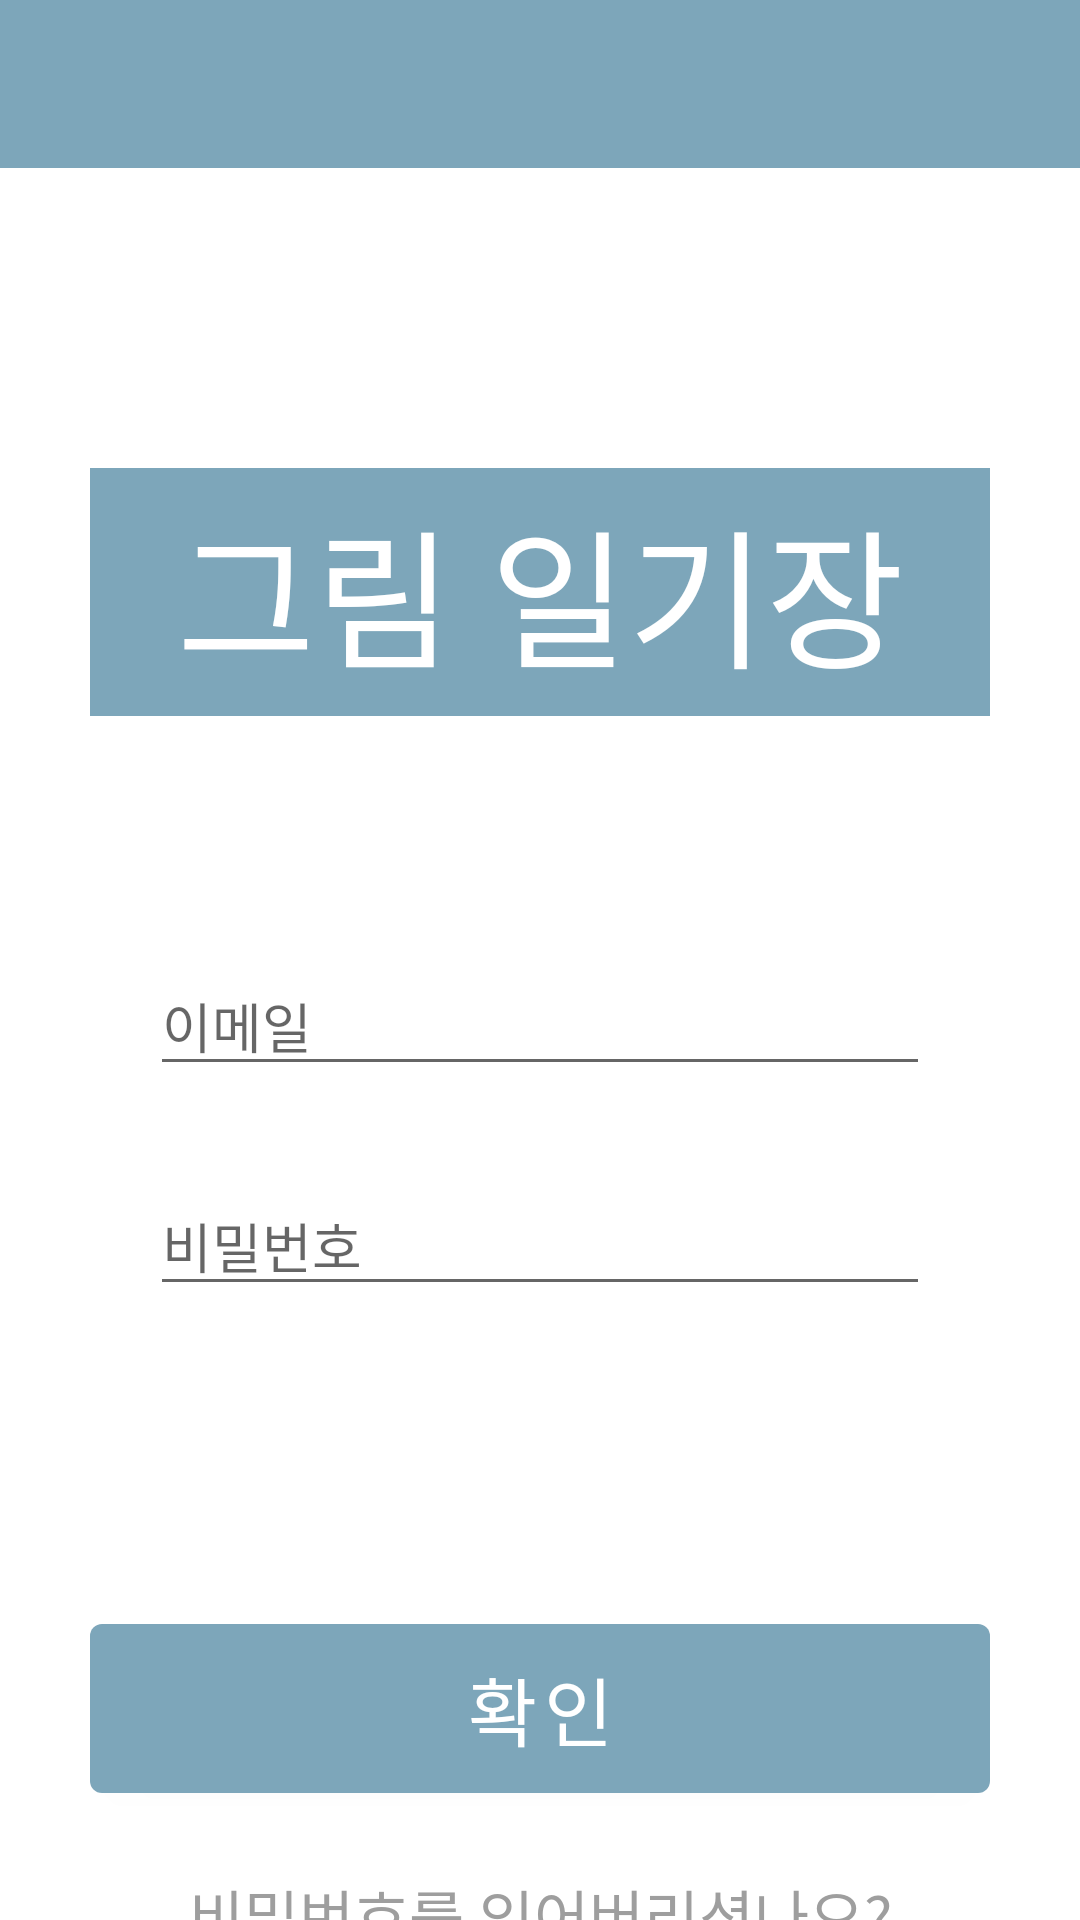

Write the Android layout XML for this screen, with the resource values it uses.
<!-- AndroidManifest.xml: application theme Theme.Paint_diary -->
<!-- res/layout/activity_login.xml -->
<?xml version="1.0" encoding="utf-8"?>
<androidx.constraintlayout.widget.ConstraintLayout xmlns:android="http://schemas.android.com/apk/res/android"
    xmlns:app="http://schemas.android.com/apk/res-auto"
    xmlns:tools="http://schemas.android.com/tools"
    android:layout_width="match_parent"
    android:layout_height="match_parent"
    tools:context=".Activity.PaintActivity"
    tools:ignore="MissingConstraints" >
    <androidx.appcompat.widget.Toolbar
        xmlns:android="http://schemas.android.com/apk/res/android"
        android:layout_width="match_parent"
        android:layout_height="?attr/actionBarSize"
        android:background="@color/main"
        app:layout_constraintTop_toTopOf="parent"
        android:id="@+id/login_toolbar">
    </androidx.appcompat.widget.Toolbar>

    <TextView
        android:id="@+id/login_title"
        android:layout_width="match_parent"
        android:layout_height="wrap_content"
        android:text="그림 일기장"
        app:layout_constraintTop_toBottomOf="@+id/login_toolbar"
        app:layout_constraintLeft_toLeftOf="parent"
        app:layout_constraintRight_toRightOf="parent"
        android:background="@color/main"
        android:textColor="@color/white"
        android:gravity="center"
        android:textSize="50dp"
        android:layout_marginTop="100dp"
        android:layout_marginLeft="30dp"
        android:layout_marginRight="30dp"
        android:paddingTop="5dp"
        android:paddingBottom="5dp"/>

    <EditText
        android:id="@+id/login_email"
        android:layout_width="match_parent"
        android:layout_height="wrap_content"
        app:layout_constraintTop_toBottomOf="@id/login_title"
        android:layout_marginTop="80dp"
        android:hint="이메일"
        android:layout_marginLeft="50dp"
        android:layout_marginRight="50dp"
        android:inputType="textEmailAddress"
        />
    <EditText
        android:id="@+id/login_password"
        android:layout_width="match_parent"
        android:layout_height="wrap_content"
        app:layout_constraintTop_toBottomOf="@id/login_email"
        android:layout_marginTop="30dp"
        android:hint="비밀번호"
        android:inputType="textPassword"
        android:layout_marginLeft="50dp"
        android:layout_marginRight="50dp"
        />
    <com.google.android.material.button.MaterialButton
        android:id="@+id/login_btn"
        android:layout_width="match_parent"
        android:layout_height="wrap_content"
        app:layout_constraintTop_toBottomOf="@+id/login_password"
        android:layout_marginTop="100dp"
        android:text="확인"
        android:textSize="25dp"
        android:layout_marginLeft="30dp"
        android:layout_marginRight="30dp"
        android:paddingTop="10dp"
        android:paddingBottom="10dp"
        />
    <TextView
        android:id="@+id/login_find_password"
        android:layout_width="wrap_content"
        android:layout_height="wrap_content"
        android:text="비밀번호를 잊어버리셨나요?"
        app:layout_constraintTop_toBottomOf="@id/login_btn"
        android:textSize="20dp"
        android:gravity="center"
        android:textColor="@color/gray"
        android:layout_marginTop="20dp"
        android:background="?attr/selectableItemBackground"
        app:layout_constraintLeft_toLeftOf="parent"
        app:layout_constraintRight_toRightOf="parent"
        />
    <TextView
        android:id="@+id/login_to_join"
        android:layout_width="wrap_content"
        android:layout_height="wrap_content"
        android:text="아직 회원이 아니신가요?"
        app:layout_constraintTop_toBottomOf="@id/login_find_password"
        android:textSize="20dp"
        android:background="?attr/selectableItemBackground"
        app:layout_constraintLeft_toLeftOf="parent"
        app:layout_constraintRight_toRightOf="parent"
        android:textColor="@color/gray"
        android:layout_marginTop="20dp"
        />


</androidx.constraintlayout.widget.ConstraintLayout>
<!-- resources referenced by this layout -->
<resources>
  <color name="gray">#FF9E9E9E</color>
  <color name="main">#7DA6BA</color>
  <color name="white">#FFFFFFFF</color>
  <style name="Theme.Paint_diary" parent="Theme.MaterialComponents.DayNight.NoActionBar">
          
          <item name="colorPrimary">@color/main</item>
          <item name="colorPrimaryVariant">@color/main</item>
          <item name="colorOnPrimary">@color/white</item>
          
          <item name="colorSecondary">@color/teal_200</item>
          <item name="colorSecondaryVariant">@color/teal_700</item>
          <item name="colorOnSecondary">@color/black</item>
          
          <item name="android:statusBarColor" tools:targetApi="l">?attr/colorPrimaryVariant</item>
          
  
  
      </style>
  <color name="teal_200">#FF03DAC5</color>
  <color name="teal_700">#FF018786</color>
  <color name="black">#FF000000</color>
</resources>
